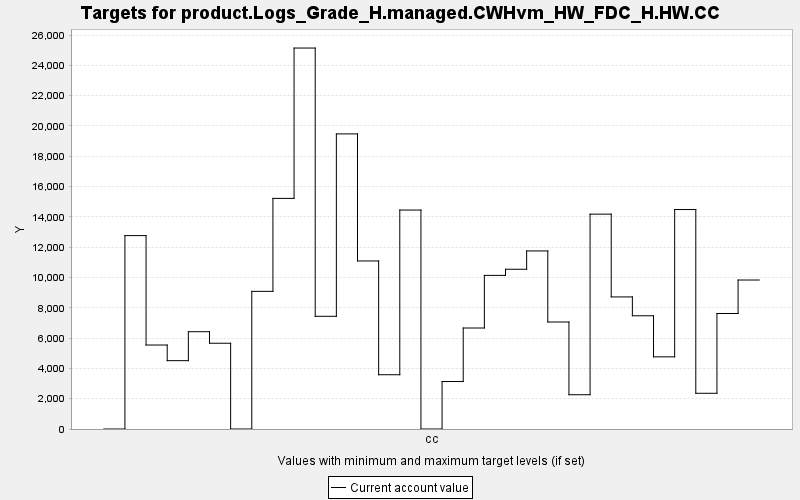

Source data for this figure (header and first rows):
TARGET, PERIOD, YEAR, PERIODWIDTH, MINIMUM, MAXIMUM, MINWEIGHT, MAXWEIGHT, CURRENT, SUMMARY
product.Logs_Grade_H.managed.CWHvm_HW_FD…, 0, 0, 10.0, 0.0, 10000, 1.0, 1.0, 0.0, 0.0
product.Logs_Grade_H.managed.CWHvm_HW_FD…, 1, 10, 10.0, 0.0, 10000, 1.0, 1.0, 12762, 0.0
product.Logs_Grade_H.managed.CWHvm_HW_FD…, 2, 20, 10.0, 0.0, 10000, 1.0, 1.0, 5542, 0.0
product.Logs_Grade_H.managed.CWHvm_HW_FD…, 3, 30, 10.0, 0.0, 10000, 1.0, 1.0, 4510, 0.0
product.Logs_Grade_H.managed.CWHvm_HW_FD…, 4, 40, 10.0, 0.0, 10000, 1.0, 1.0, 6420, 0.0
product.Logs_Grade_H.managed.CWHvm_HW_FD…, 5, 50, 10.0, 0.0, 10000, 1.0, 1.0, 5660, 0.0
product.Logs_Grade_H.managed.CWHvm_HW_FD…, 6, 60, 10.0, 0.0, 10000, 1.0, 1.0, 0.0, 0.0
product.Logs_Grade_H.managed.CWHvm_HW_FD…, 7, 70, 10.0, 0.0, 10000, 1.0, 1.0, 9084, 0.0
product.Logs_Grade_H.managed.CWHvm_HW_FD…, 8, 80, 10.0, 0.0, 10000, 1.0, 1.0, 15218, 0.0
product.Logs_Grade_H.managed.CWHvm_HW_FD…, 9, 90, 10.0, 0.0, 10000, 1.0, 1.0, 25139, 0.0
product.Logs_Grade_H.managed.CWHvm_HW_FD…, 10, 100, 10.0, 0.0, 10000, 1.0, 1.0, 7437, 0.0
product.Logs_Grade_H.managed.CWHvm_HW_FD…, 11, 110, 10.0, 0.0, 10000, 1.0, 1.0, 19474, 0.0
product.Logs_Grade_H.managed.CWHvm_HW_FD…, 12, 120, 10.0, 0.0, 10000, 1.0, 1.0, 11089, 0.0
product.Logs_Grade_H.managed.CWHvm_HW_FD…, 13, 130, 10.0, 0.0, 10000, 1.0, 1.0, 3581, 0.0
product.Logs_Grade_H.managed.CWHvm_HW_FD…, 14, 140, 10.0, 0.0, 10000, 1.0, 1.0, 14449, 0.0
product.Logs_Grade_H.managed.CWHvm_HW_FD…, 15, 150, 10.0, 0.0, 10000, 1.0, 1.0, 0.0, 0.0
product.Logs_Grade_H.managed.CWHvm_HW_FD…, 16, 160, 10.0, 0.0, 10000, 1.0, 1.0, 3133, 0.0
product.Logs_Grade_H.managed.CWHvm_HW_FD…, 17, 170, 10.0, 0.0, 10000, 1.0, 1.0, 6665, 0.0
product.Logs_Grade_H.managed.CWHvm_HW_FD…, 18, 180, 10.0, 0.0, 10000, 1.0, 1.0, 10137, 0.0
product.Logs_Grade_H.managed.CWHvm_HW_FD…, 19, 190, 10.0, 0.0, 10000, 1.0, 1.0, 10542, 0.0
product.Logs_Grade_H.managed.CWHvm_HW_FD…, 20, 200, 10.0, 0.0, 10000, 1.0, 1.0, 11751, 0.0
product.Logs_Grade_H.managed.CWHvm_HW_FD…, 21, 210, 10.0, 0.0, 10000, 1.0, 1.0, 7061, 0.0
product.Logs_Grade_H.managed.CWHvm_HW_FD…, 22, 220, 10.0, 0.0, 10000, 1.0, 1.0, 2261, 0.0
product.Logs_Grade_H.managed.CWHvm_HW_FD…, 23, 230, 10.0, 0.0, 10000, 1.0, 1.0, 14179, 0.0
product.Logs_Grade_H.managed.CWHvm_HW_FD…, 24, 240, 10.0, 0.0, 10000, 1.0, 1.0, 8716, 0.0
product.Logs_Grade_H.managed.CWHvm_HW_FD…, 25, 250, 10.0, 0.0, 10000, 1.0, 1.0, 7472, 0.0
product.Logs_Grade_H.managed.CWHvm_HW_FD…, 26, 260, 10.0, 0.0, 10000, 1.0, 1.0, 4762, 0.0
product.Logs_Grade_H.managed.CWHvm_HW_FD…, 27, 270, 10.0, 0.0, 10000, 1.0, 1.0, 14482, 0.0
product.Logs_Grade_H.managed.CWHvm_HW_FD…, 28, 280, 10.0, 0.0, 10000, 1.0, 1.0, 2357, 0.0
product.Logs_Grade_H.managed.CWHvm_HW_FD…, 29, 290, 10.0, 0.0, 10000, 1.0, 1.0, 7622, 0.0
product.Logs_Grade_H.managed.CWHvm_HW_FD…, 30, 300, 10.0, 0.0, 10000, 1.0, 1.0, 9832, 0.0
